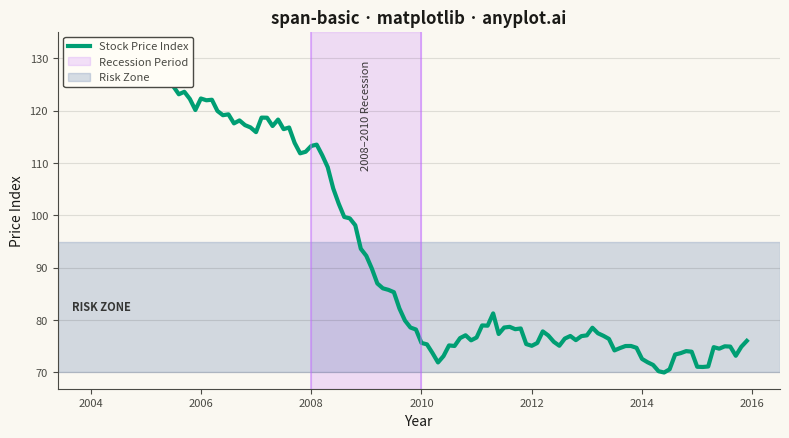

This chart was generated by the following Python code:
"""anyplot.ai
span-basic: Basic Span Plot (Highlighted Region)
Library: matplotlib 3.11.1 | Python 3.13.14
Quality: 86/100 | Updated: 2026-07-25
"""

import os

import matplotlib.pyplot as plt
import numpy as np


# Theme tokens
THEME = os.getenv("ANYPLOT_THEME", "light")
PAGE_BG = "#FAF8F1" if THEME == "light" else "#1A1A17"
ELEVATED_BG = "#FFFDF6" if THEME == "light" else "#242420"
INK = "#1A1A17" if THEME == "light" else "#F0EFE8"
INK_SOFT = "#4A4A44" if THEME == "light" else "#B8B7B0"
INK_MUTED = "#6B6A63" if THEME == "light" else "#A8A79F"

BRAND = "#009E73"  # Imprint palette position 1 — first series
C2 = "#C475FD"  # Imprint palette position 2
C3 = "#4467A3"  # Imprint palette position 3

# Data — stock prices with a simulated recession dip
np.random.seed(42)
dates = np.arange(2004, 2016, 0.1)

price = 100 + np.cumsum(np.random.randn(len(dates)) * 1.5)
recession_mask = (dates >= 2008) & (dates < 2010)
price[recession_mask] -= np.linspace(0, 35, recession_mask.sum())
price[dates >= 2010] -= 35
price = price - price.min() + 70

# Plot
fig, ax = plt.subplots(figsize=(8, 4.5), dpi=400, facecolor=PAGE_BG)
ax.set_facecolor(PAGE_BG)

ax.plot(dates, price, linewidth=3, color=BRAND, label="Stock Price Index")

# Vertical span — recession period (2008–2009), with subtle edge lines to
# mark its boundaries and set it apart from the horizontal span below
ax.axvspan(2008, 2010, alpha=0.22, color=C2, label="Recession Period")
ax.axvline(2008, color=C2, alpha=0.6, linewidth=1.2)
ax.axvline(2010, color=C2, alpha=0.6, linewidth=1.2)

# Horizontal span — risk zone (low values)
ax.axhspan(70, 95, alpha=0.22, color=C3, label="Risk Zone")

# Text labels inside each span (blended transforms keep them anchored to the
# span regardless of the data range, avoiding overlap with the price line).
# Styling is deliberately differentiated between the two span types: the
# time-based span reads as italic prose, the threshold span as a bold
# small-caps tag.
ax.text(
    2009,
    0.92,
    "2008–2010 Recession",
    transform=ax.get_xaxis_transform(),
    rotation=90,
    ha="center",
    va="top",
    fontsize=8,
    style="italic",
    color=INK,
    alpha=0.85,
)
ax.text(
    0.02,
    82.5,
    "RISK ZONE",
    transform=ax.get_yaxis_transform(),
    ha="left",
    va="center",
    fontsize=8,
    fontweight="bold",
    color=INK,
    alpha=0.85,
)

# Style
ax.set_xlabel("Year", fontsize=10, color=INK)
ax.set_ylabel("Price Index", fontsize=10, color=INK)
ax.set_title("span-basic · matplotlib · anyplot.ai", fontsize=12, fontweight="bold", color=INK)
ax.tick_params(axis="both", labelsize=8, colors=INK_SOFT, labelcolor=INK_SOFT)

ax.spines["top"].set_visible(False)
ax.spines["right"].set_visible(False)
for spine in ("left", "bottom"):
    ax.spines[spine].set_color(INK_SOFT)

ax.yaxis.grid(True, alpha=0.12, linewidth=0.8, color=INK)

leg = ax.legend(fontsize=8, loc="upper left")
leg.get_frame().set_facecolor(ELEVATED_BG)
leg.get_frame().set_edgecolor(INK_SOFT)
leg.get_frame().set_alpha(1.0)
plt.setp(leg.get_texts(), color=INK_SOFT)

plt.tight_layout()
plt.savefig(f"plot-{THEME}.png", dpi=400, facecolor=PAGE_BG)
